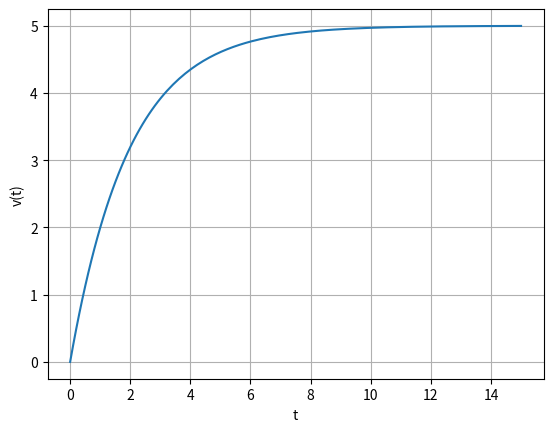

This figure's Python source:
import numpy as np
import matplotlib.pyplot as plt

def f(v, u, m, k):
    return (1 / m) * u - (k / m) * v


def main():
    u = 500
    m = 200
    k = 100

    h = 0.1 #Tidsskritt
    t_start = 0.0 #Tidsintervall
    t_slutt = 15.0

    steps = int((t_slutt - t_start) / h)
    t = np.linspace(t_start, t_slutt, steps)

    print(t)

    v = np.zeros(steps)

    v[0] = 0

    for i in range(1, steps):
        v[i] = v[i - 1] + h * f(v[i - 1], u, m, k)

    print(v)

    plt.plot(t, v)
    plt.xlabel("t")
    plt.ylabel("v(t)")
    plt.grid()
    plt.show()


main()


    